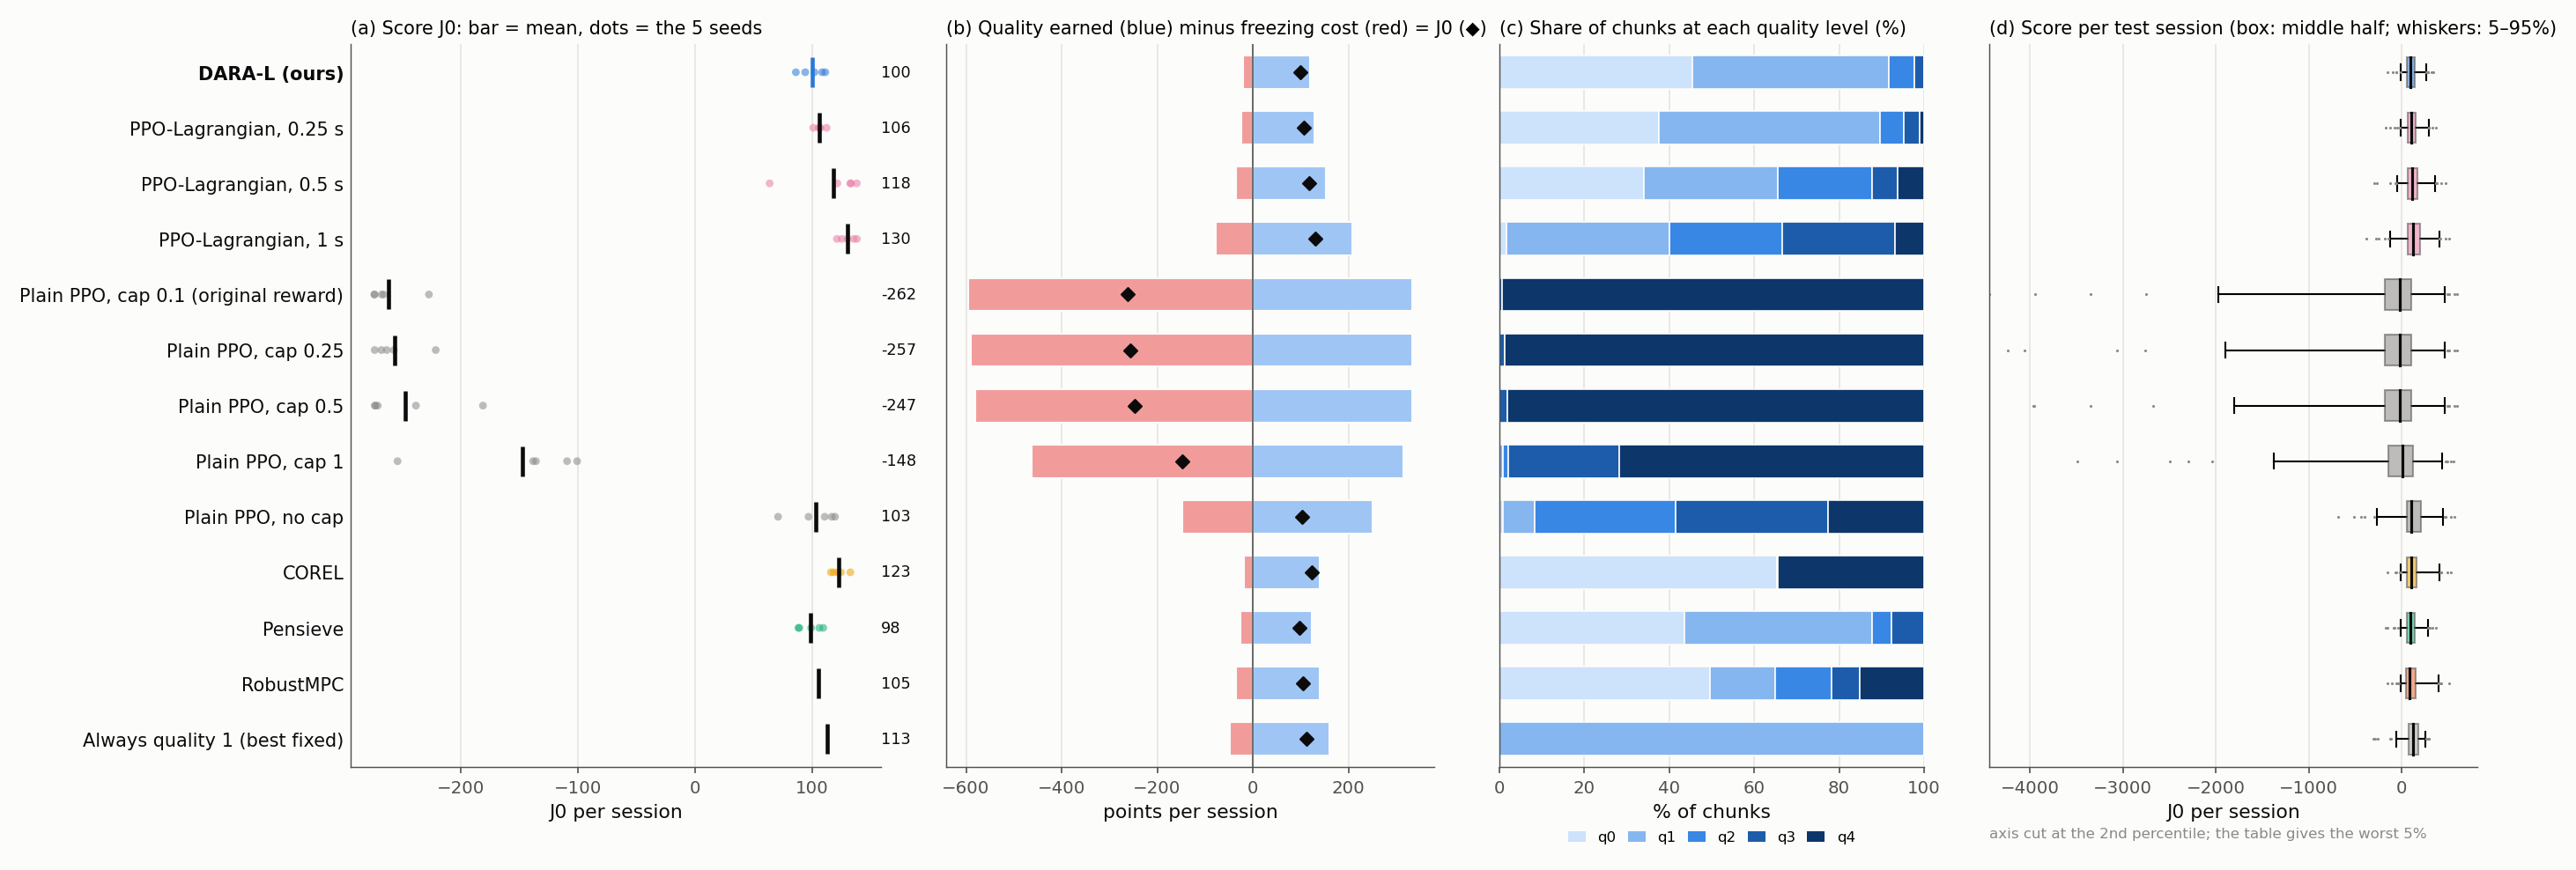

The file beside this chart, header and first rows:
method, J0 (mean), seed s.d., freeze s/session, mean quality level, worst 5% of sessions (J0), budget (s/chunk), final λ, DARA-L minus this [95% CI], verdict
DARA-L (ours), 100.2, 10.4, 18.4, 0.65, -11, 0.513, 10.61, , 
PPO-Lagrangian, 0.25 s, 106.3, 4.1, 21.6, 0.79, -14, 0.25, 15.69, -6.1 [-15.7, +2.7], unclear
PPO-Lagrangian, 0.5 s, 117.6, 30.8, 32.3, 1.19, -51, 0.5, 3.64, -17.4 [-40.1, +14.3], unclear
PPO-Lagrangian, 1 s, 129.8, 7.0, 72.0, 1.99, -126, 1, 1.09, -29.7 [-46.8, -13.1], DARA-L worse
Plain PPO, cap 0.1 (original reward), -261.7, 19.5, 553.6, 3.99, -2011, , , +361.8 [+194.8, +571.5], DARA-L better
Plain PPO, cap 0.25, -256.7, 20.6, 548.6, 3.99, -1944, , , +356.9 [+192.5, +563.6], DARA-L better
Plain PPO, cap 0.5, -247.4, 39.9, 539.6, 3.98, -1848, , , +347.6 [+188.3, +552.2], DARA-L better
Plain PPO, cap 1, -147.8, 61.7, 430.9, 3.69, -1413, , , +247.9 [+135.2, +396.5], DARA-L better
Plain PPO, no cap, 102.7, 19.9, 136.9, 2.72, -268, , , -2.6 [-30.3, +30.8], unclear
COREL, 122.5, 6.4, 16.8, 1.38, -12, , , -22.4 [-36.1, -10.2], DARA-L worse
Pensieve, 98.2, 9.7, 23.9, 0.76, -14, , , +2.0 [-9.9, +13.1], no difference
RobustMPC, 104.9, , 33.1, , -10, , , -4.7 [-17.5, +6.8], no difference
Always quality 1 (best fixed), 112.8, , 44.0, , -65, , , -12.7 [-25.0, -0.4], DARA-L worse
